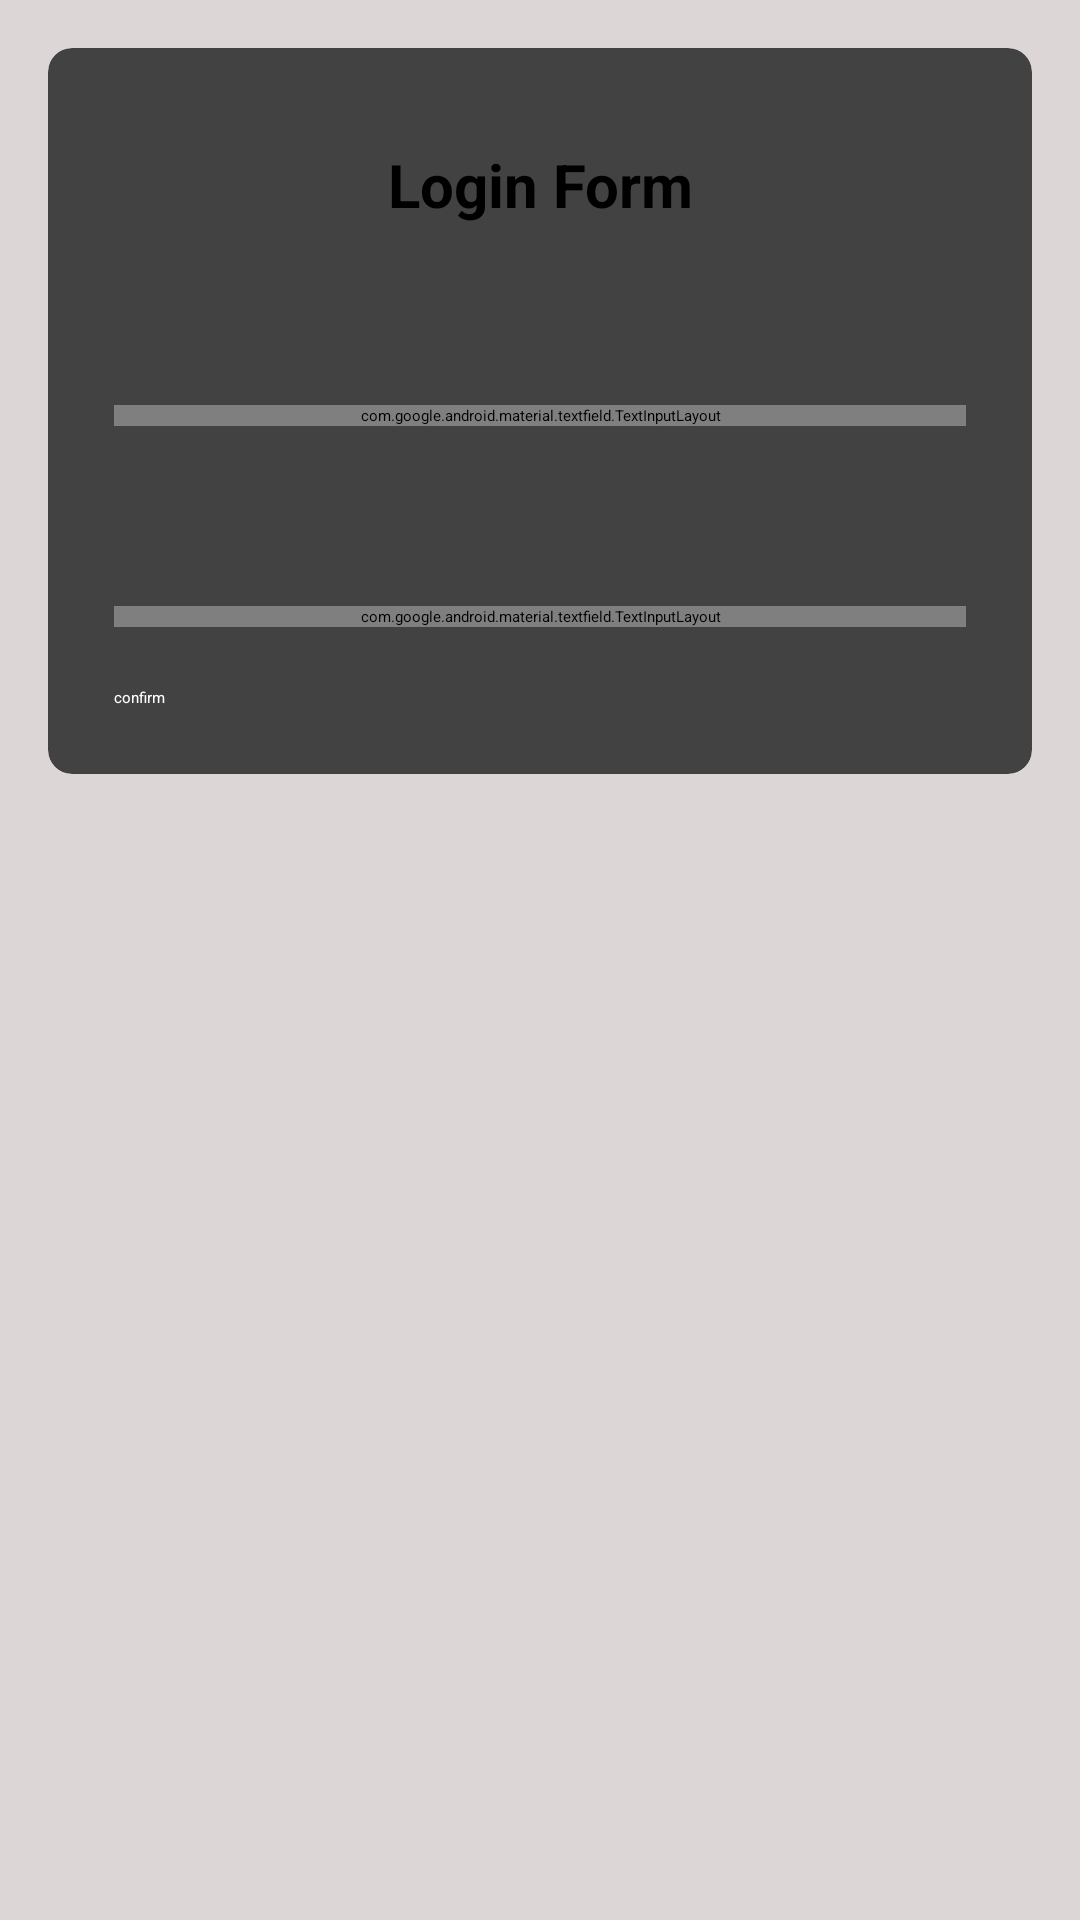

Produce the Android XML layout that renders to this screen, including the resource entries it uses.
<!-- AndroidManifest.xml: application theme Theme.Login -->
<!-- res/layout/activity_main.xml -->
<?xml version="1.0" encoding="utf-8"?>
<RelativeLayout xmlns:android="http://schemas.android.com/apk/res/android"
    xmlns:app="http://schemas.android.com/apk/res-auto"
    xmlns:tools="http://schemas.android.com/tools"
    android:layout_width="match_parent"
    android:layout_height="match_parent"
    android:background="#DDD6D6"
    android:padding="10dp"
    tools:context=".MainActivity">

    <androidx.cardview.widget.CardView
        android:layout_width="match_parent"
        android:layout_height="wrap_content"
        android:layout_margin="6dp"
        app:cardCornerRadius="8dp"
        app:contentPadding="6dp">

        <LinearLayout
            android:layout_width="match_parent"
            android:layout_height="wrap_content"
            android:orientation="vertical"
            android:padding="16dp">

            <TextView
                android:layout_width="match_parent"
                android:layout_height="wrap_content"
                android:layout_marginTop="10dp"
                android:gravity="center"
                android:text="Login Form"
                android:textColor="@android:color/black"
                android:textSize="20sp"
                android:textStyle="bold" />

            <com.google.android.material.textfield.TextInputLayout
                android:id="@+id/input_email"
                android:layout_width="match_parent"
                android:layout_height="wrap_content"
                android:layout_marginTop="60dp"
                app:errorEnabled="true">

                <com.google.android.material.textfield.TextInputEditText
                    android:layout_width="match_parent"
                    android:layout_height="wrap_content"
                    android:hint="Email"
                    android:inputType="textEmailAddress" />
            </com.google.android.material.textfield.TextInputLayout>

            <com.google.android.material.textfield.TextInputLayout
                android:id="@+id/input_password"
                android:layout_width="match_parent"
                android:layout_height="wrap_content"
                android:layout_marginTop="60dp"
                app:errorEnabled="true"
                app:passwordToggleEnabled="true">

                <com.google.android.material.textfield.TextInputEditText
                    android:layout_width="match_parent"
                    android:layout_height="wrap_content"
                    android:hint="Password"
                    android:inputType="textPassword" />
            </com.google.android.material.textfield.TextInputLayout>

            <Button
                android:id="@+id/confirm_button"
                android:layout_width="match_parent"
                android:layout_height="wrap_content"
                android:layout_gravity="center"
                android:layout_marginTop="20dp"
                android:backgroundTint="@color/design_default_color_primary"
                android:text="confirm"
                android:textAllCaps="false"
                android:textColor="@color/white" />


        </LinearLayout>

    </androidx.cardview.widget.CardView>

</RelativeLayout>
<!-- resources referenced by this layout -->
<resources>
  <style name="Theme.Login" parent="Theme.MaterialComponents.DayNight.DarkActionBar">
          
          <item name="colorPrimary">@color/purple_200</item>
          <item name="colorPrimaryVariant">@color/purple_700</item>
          <item name="colorOnPrimary">@color/black</item>
          
          <item name="colorSecondary">@color/teal_200</item>
          <item name="colorSecondaryVariant">@color/teal_200</item>
          <item name="colorOnSecondary">@color/black</item>
          
          <item name="android:statusBarColor" tools:targetApi="l">?attr/colorPrimaryVariant</item>
          
      </style>
  <!-- not gathered from this repository: default colours our renderer supplied (Android Studio template values) -->
  <color name="purple_200">#FFBB86FC</color>
  <color name="purple_700">#FF3700B3</color>
  <color name="teal_200">#FF03DAC5</color>
  <color name="black">#FF000000</color>
  <color name="white">#FFFFFFFF</color>
</resources>
